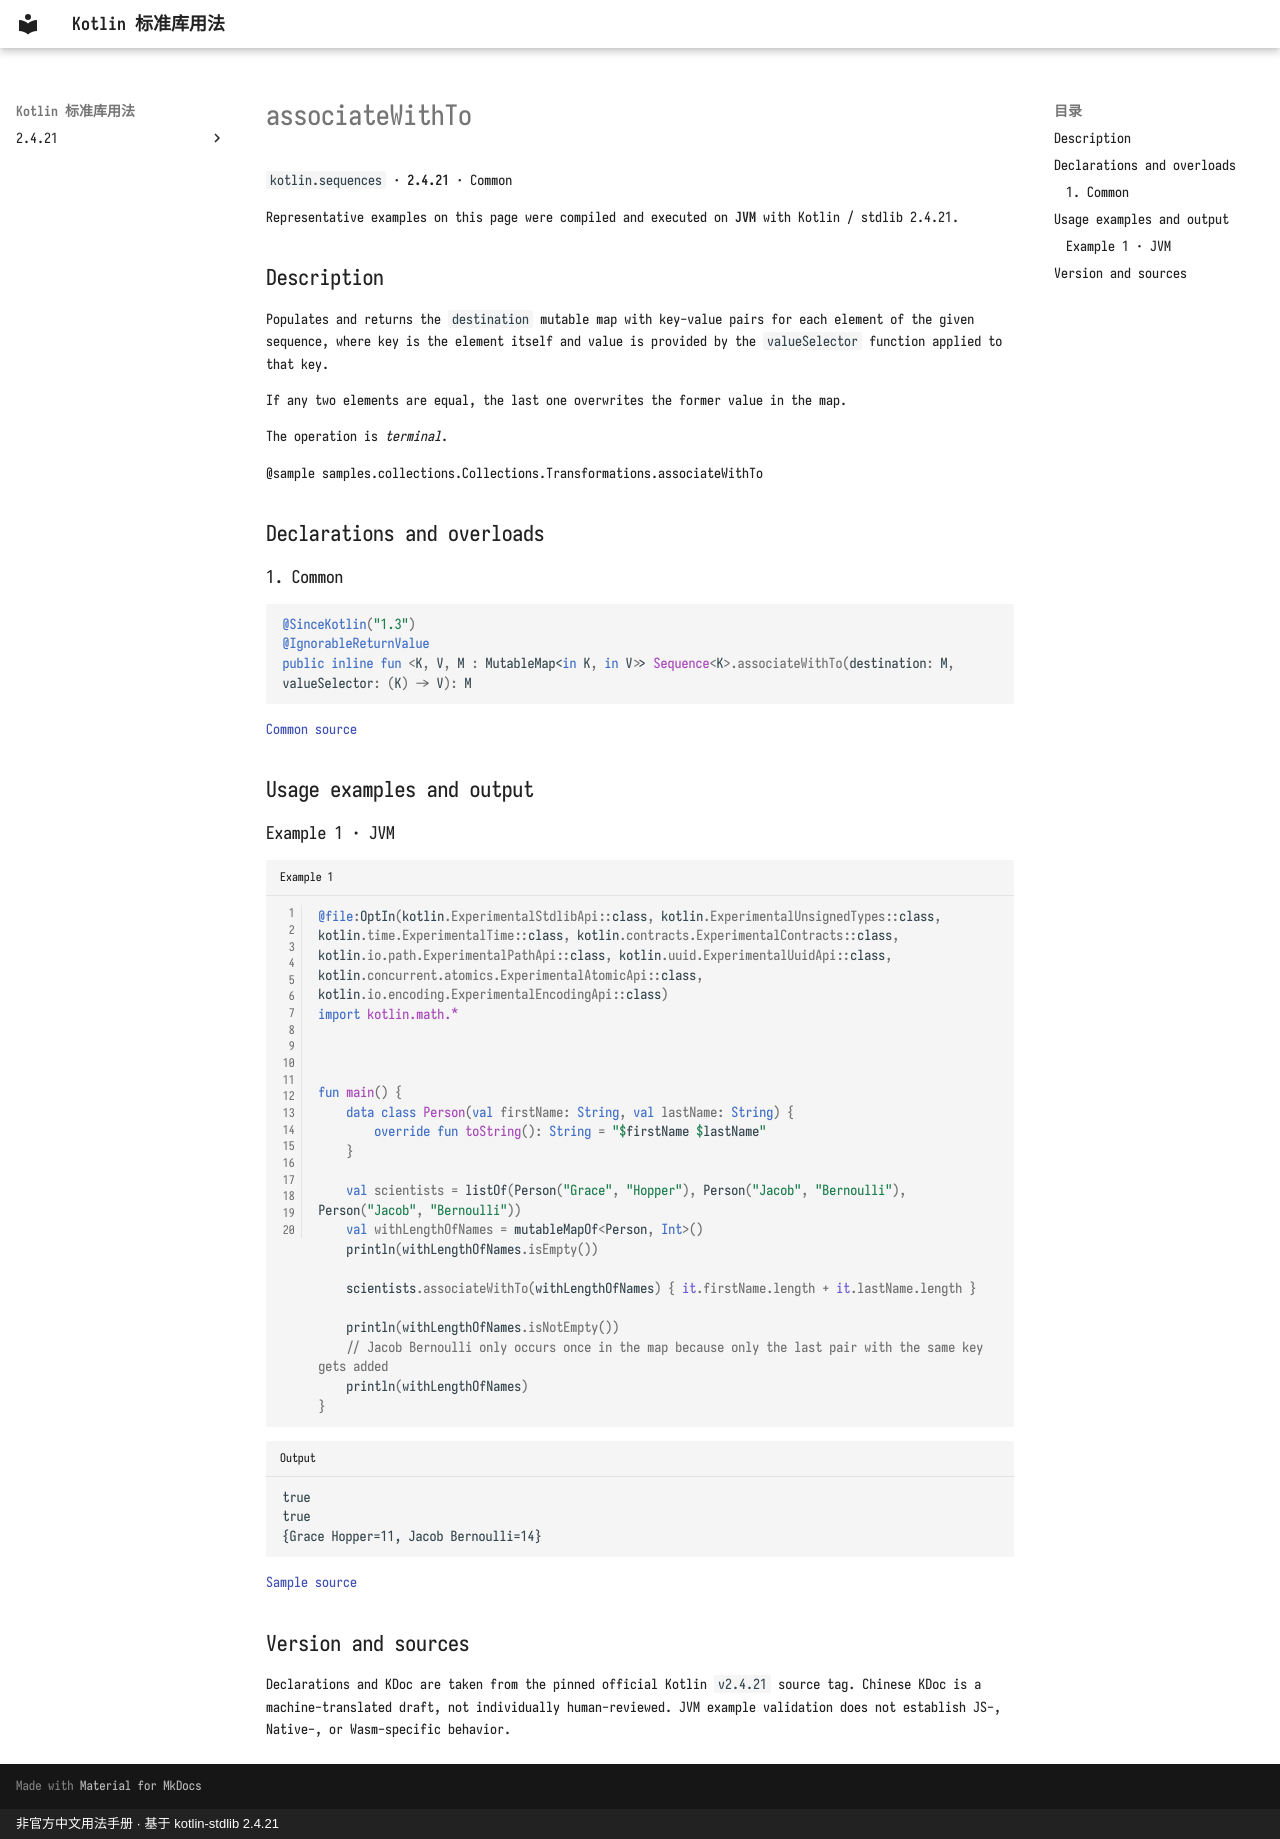

repository: oooooooko/kotlin-stdlib-docs · page: en/api/kotlin.sequences/associatewithto--9b1ce907/index.html · generator: mkdocs · copyright: 非官方中文用法手册 · 基于 kotlin-stdlib 2.4.21

# associateWithTo

`kotlin.sequences` · **2.4.21** · Common

Representative examples on this page were compiled and executed on **JVM** with Kotlin / stdlib 2.4.21.

## Description

Populates and returns the `destination` mutable map with key-value pairs for each element of the given sequence,
where key is the element itself and value is provided by the `valueSelector` function applied to that key.

If any two elements are equal, the last one overwrites the former value in the map.

The operation is _terminal_.

@sample samples.collections.Collections.Transformations.associateWithTo

## Declarations and overloads

### 1. Common

```kotlin
@SinceKotlin("1.3")
@IgnorableReturnValue
public inline fun <K, V, M : MutableMap<in K, in V>> Sequence<K>.associateWithTo(destination: M, valueSelector: (K) -> V): M
```

[Common source](https://github.com/JetBrains/kotlin/blob/v2.4.21/libraries/stdlib/common/src/generated/_Sequences.kt#L949)

## Usage examples and output

### Example 1 · JVM

```kotlin title="Example 1" linenums="1"
@file:OptIn(kotlin.ExperimentalStdlibApi::class, kotlin.ExperimentalUnsignedTypes::class, kotlin.time.ExperimentalTime::class, kotlin.contracts.ExperimentalContracts::class, kotlin.io.path.ExperimentalPathApi::class, kotlin.uuid.ExperimentalUuidApi::class, kotlin.concurrent.atomics.ExperimentalAtomicApi::class, kotlin.io.encoding.ExperimentalEncodingApi::class)
import kotlin.math.*



fun main() {
    data class Person(val firstName: String, val lastName: String) {
        override fun toString(): String = "$firstName $lastName"
    }

    val scientists = listOf(Person("Grace", "Hopper"), Person("Jacob", "Bernoulli"), Person("Jacob", "Bernoulli"))
    val withLengthOfNames = mutableMapOf<Person, Int>()
    println(withLengthOfNames.isEmpty())

    scientists.associateWithTo(withLengthOfNames) { it.firstName.length + it.lastName.length }

    println(withLengthOfNames.isNotEmpty())
    // Jacob Bernoulli only occurs once in the map because only the last pair with the same key gets added
    println(withLengthOfNames)
}
```

```text title="Output"
true
true
{Grace Hopper=11, Jacob Bernoulli=14}
```

[Sample source](https://github.com/JetBrains/kotlin/blob/v2.4.21/libraries/stdlib/samples/test/samples/collections/collections.kt#L802)

## Version and sources

Declarations and KDoc are taken from the pinned official Kotlin `v2.4.21` source tag. Chinese KDoc is a machine-translated draft, not individually human-reviewed. JVM example validation does not establish JS-, Native-, or Wasm-specific behavior.
